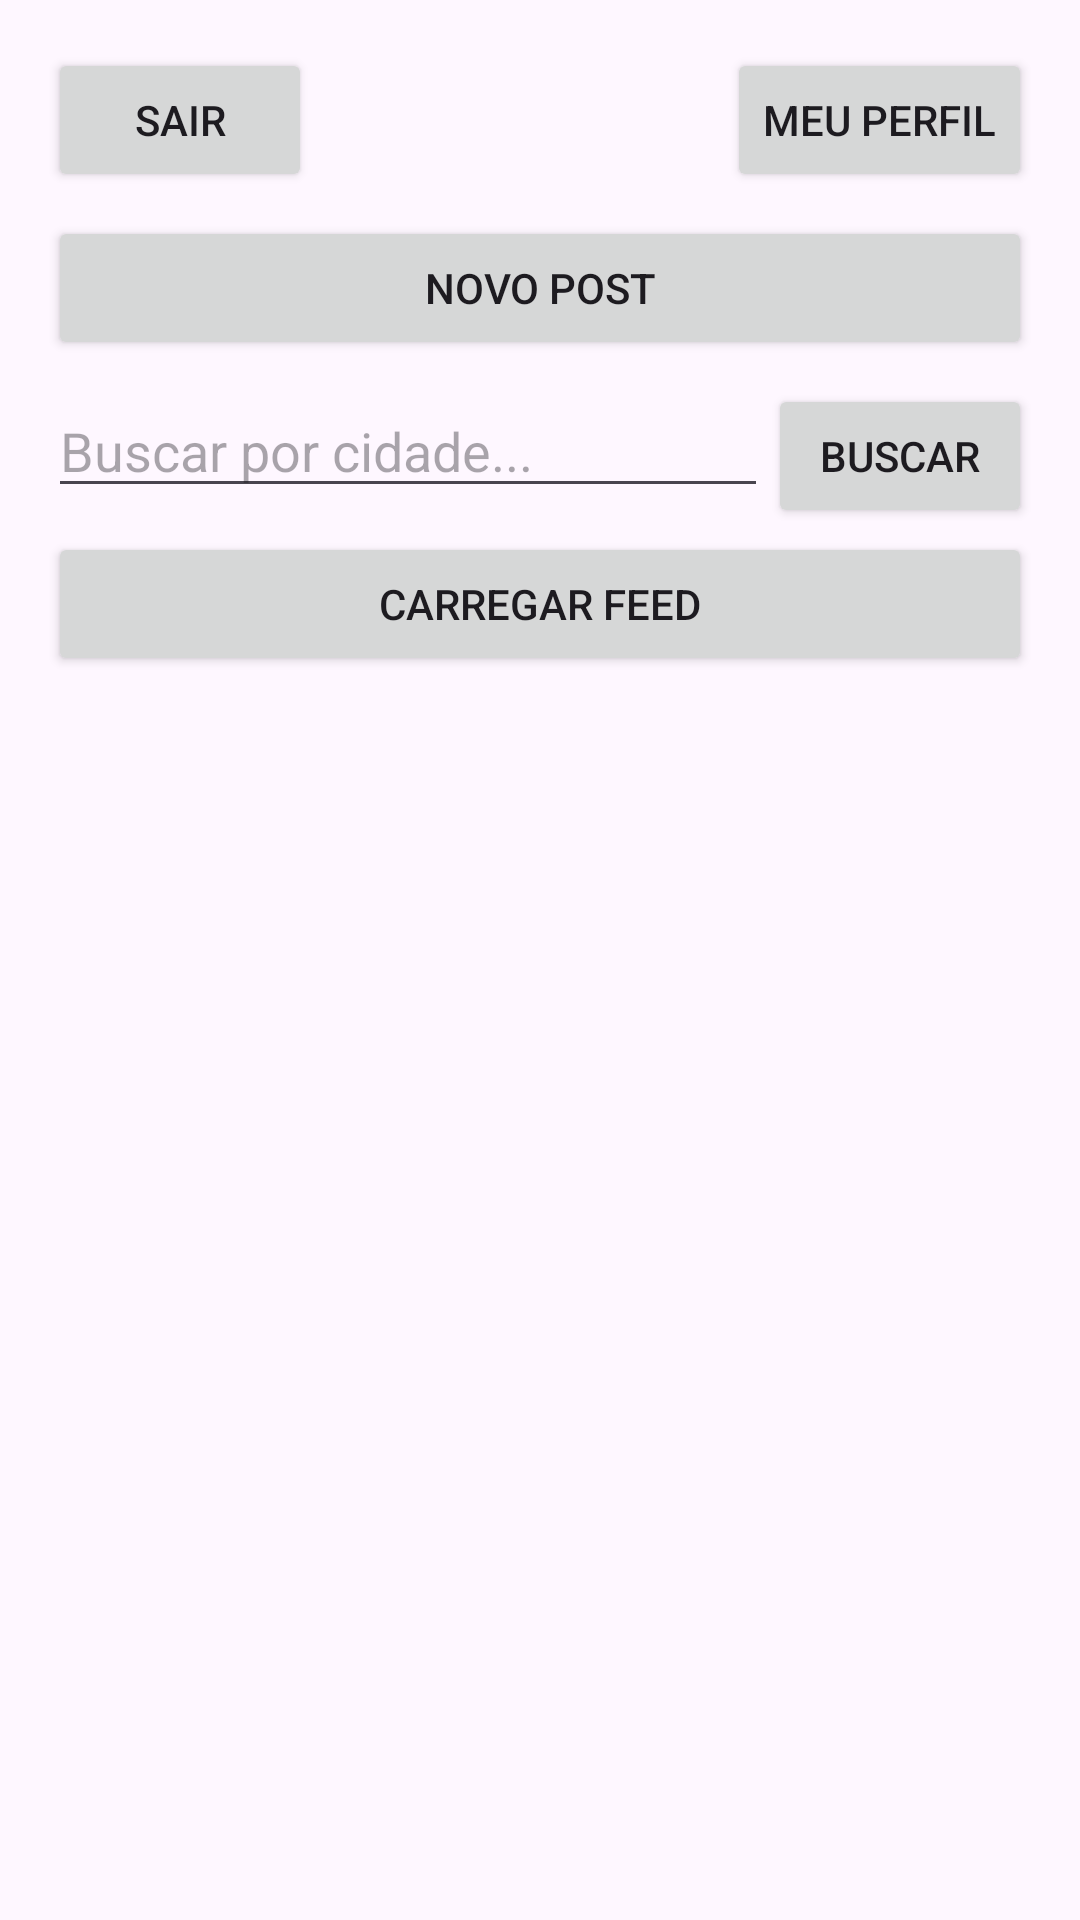

Here is an Android app screen rendered from its layout file. Give the layout XML and the strings, colors and styles it references.
<!-- AndroidManifest.xml: application theme Theme.MicroRedeSocialBruno -->
<!-- res/layout/activity_home.xml -->
<?xml version="1.0" encoding="utf-8"?>
<androidx.constraintlayout.widget.ConstraintLayout
    xmlns:android="http://schemas.android.com/apk/res/android"
    xmlns:app="http://schemas.android.com/apk/res-auto"
    android:layout_width="match_parent"
    android:layout_height="match_parent"
    android:padding="16dp">

    <Button
        android:id="@+id/btnLogout"
        android:layout_width="wrap_content"
        android:layout_height="wrap_content"
        android:text="Sair"
        app:layout_constraintTop_toTopOf="parent"
        app:layout_constraintStart_toStartOf="parent"/>

    <Button
        android:id="@+id/btnPerfil"
        android:layout_width="wrap_content"
        android:layout_height="wrap_content"
        android:text="Meu Perfil"
        app:layout_constraintTop_toTopOf="parent"
        app:layout_constraintEnd_toEndOf="parent"/>

    <Button
        android:id="@+id/btnNovoPost"
        android:layout_width="0dp"
        android:layout_height="wrap_content"
        android:text="Novo Post"
        android:layout_marginTop="8dp"
        app:layout_constraintTop_toBottomOf="@id/btnLogout"
        app:layout_constraintStart_toStartOf="parent"
        app:layout_constraintEnd_toEndOf="parent"/>

    <EditText
        android:id="@+id/edtBuscarCidade"
        android:layout_width="0dp"
        android:layout_height="wrap_content"
        android:hint="Buscar por cidade..."
        android:inputType="text"
        android:imeOptions="actionSearch"
        android:layout_marginTop="8dp"
        app:layout_constraintTop_toBottomOf="@id/btnNovoPost"
        app:layout_constraintStart_toStartOf="parent"
        app:layout_constraintEnd_toStartOf="@id/btnBuscar"/>

    <Button
        android:id="@+id/btnBuscar"
        android:layout_width="wrap_content"
        android:layout_height="wrap_content"
        android:text="Buscar"
        android:layout_marginTop="8dp"
        android:layout_marginStart="8dp"
        app:layout_constraintTop_toBottomOf="@id/btnNovoPost"
        app:layout_constraintEnd_toEndOf="parent"/>

    <Button
        android:id="@+id/btnCarregarFeed"
        android:layout_width="0dp"
        android:layout_height="wrap_content"
        android:text="Carregar Feed"
        android:layout_marginTop="8dp"
        app:layout_constraintTop_toBottomOf="@id/edtBuscarCidade"
        app:layout_constraintStart_toStartOf="parent"
        app:layout_constraintEnd_toEndOf="parent"/>

    <androidx.recyclerview.widget.RecyclerView
        android:id="@+id/recyclerView"
        android:layout_width="0dp"
        android:layout_height="0dp"
        android:layout_marginTop="8dp"
        app:layout_constraintTop_toBottomOf="@id/btnCarregarFeed"
        app:layout_constraintBottom_toBottomOf="parent"
        app:layout_constraintStart_toStartOf="parent"
        app:layout_constraintEnd_toEndOf="parent"/>

</androidx.constraintlayout.widget.ConstraintLayout>
<!-- resources referenced by this layout -->
<resources>
  <style name="Theme.MicroRedeSocialBruno" parent="Base.Theme.MicroRedeSocialBruno" />
  <style name="Base.Theme.MicroRedeSocialBruno" parent="Theme.Material3.DayNight.NoActionBar">
          
          
      </style>
</resources>
